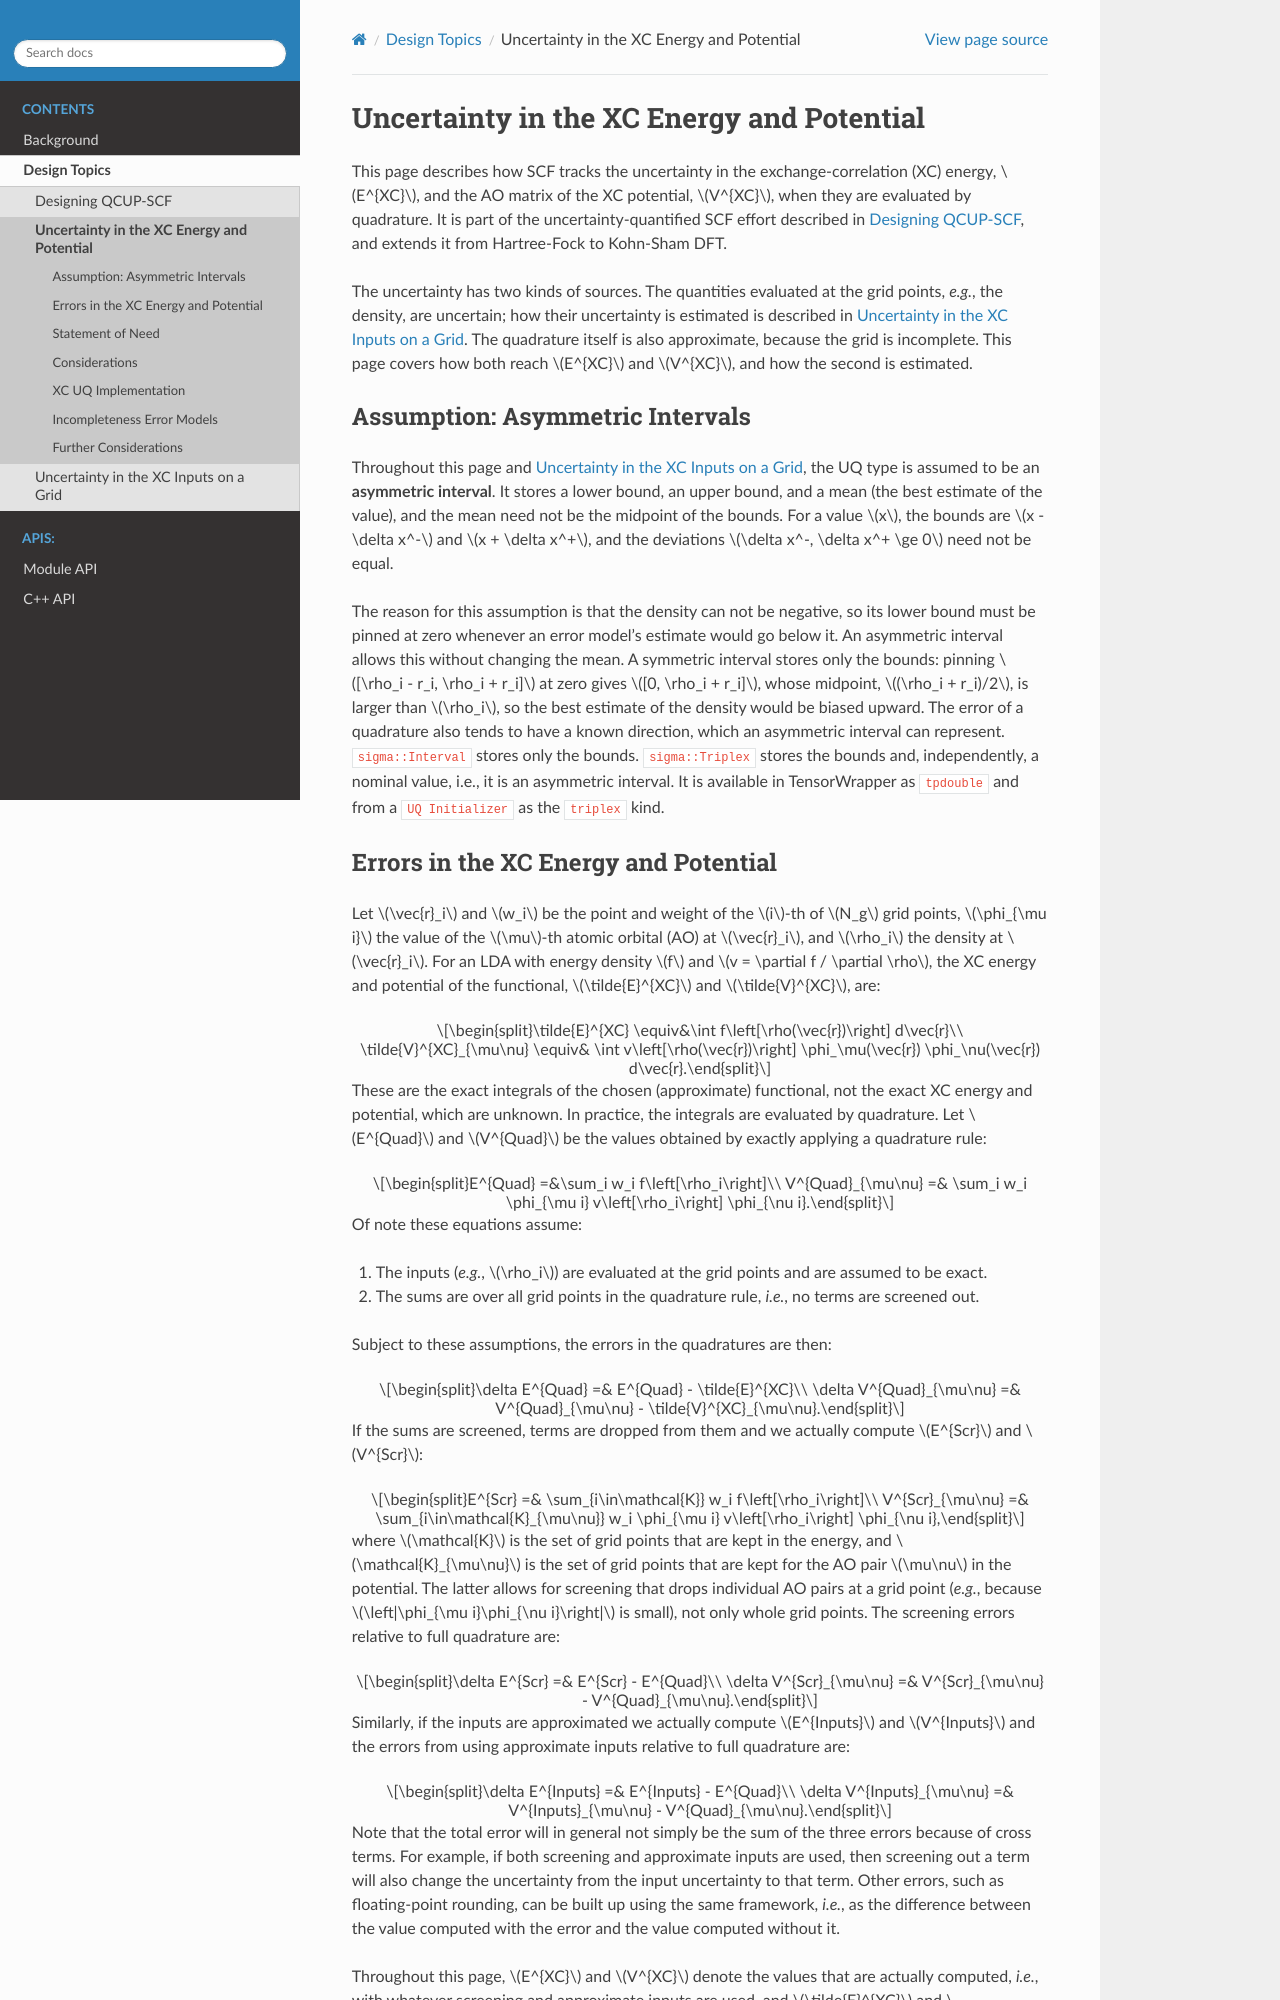

repository: NWChemEx/SCF · page: design/xc_uq.html · generator: sphinx

.. Copyright 2026 NWChemEx-Project
..
.. Licensed under the Apache License, Version 2.0 (the "License");
.. you may not use this file except in compliance with the License.
.. You may obtain a copy of the License at
..
.. http://www.apache.org/licenses/LICENSE-2.0
..
.. Unless required by applicable law or agreed to in writing, software
.. distributed under the License is distributed on an "AS IS" BASIS,
.. WITHOUT WARRANTIES OR CONDITIONS OF ANY KIND, either express or implied.
.. See the License for the specific language governing permissions and
.. limitations under the License.

.. _xc_uq_design:

##########################################
Uncertainty in the XC Energy and Potential
##########################################

This page describes how SCF tracks the uncertainty in the exchange-correlation
(XC) energy, :math:`E^{XC}`, and the AO matrix of the XC potential,
:math:`V^{XC}`, when they are evaluated by quadrature. It is part of the
uncertainty-quantified SCF effort described in :ref:`qcup_scf_design`, and
extends it from Hartree-Fock to Kohn-Sham DFT.

The uncertainty has two kinds of sources. The quantities evaluated at the grid
points, *e.g.*, the density, are uncertain; how their uncertainty is estimated
is described in :ref:`xc_inputs_uq_design`. The quadrature itself is also
approximate, because the grid is incomplete. This page covers how both reach
:math:`E^{XC}` and :math:`V^{XC}`, and how the second is estimated.

.. _xc_uq_asymmetric_intervals:

********************************
Assumption: Asymmetric Intervals
********************************

Throughout this page and :ref:`xc_inputs_uq_design`, the UQ type is assumed to
be an **asymmetric interval**. It stores a lower bound, an upper bound, and a
mean (the best estimate of the value), and the mean need not be the midpoint of
the bounds. For a value :math:`x`, the bounds are :math:`x - \delta x^-` and
:math:`x + \delta x^+`, and the deviations
:math:`\delta x^-, \delta x^+ \ge 0` need not be equal.

The reason for this assumption is that the density can not be negative, so its
lower bound must be pinned at zero whenever an error model's estimate would go
below it. An asymmetric interval allows this without changing the mean. A
symmetric interval stores only the bounds: pinning
:math:`[\rho_i - r_i, \rho_i + r_i]` at zero gives :math:`[0, \rho_i + r_i]`,
whose midpoint, :math:`(\rho_i + r_i)/2`, is larger than :math:`\rho_i`, so the
best estimate of the density would be biased upward. The error of a quadrature
also tends to have a known direction, which an asymmetric interval can
represent. ``sigma::Interval`` stores only the bounds. ``sigma::Triplex``
stores the bounds and, independently, a nominal value, i.e., it is an
asymmetric interval. It is available in TensorWrapper as ``tpdouble`` and from a
``UQ Initializer`` as the ``triplex`` kind.
